The GitHub repository abssharma/SplashSmart contains a labelled image folder "data" with 2 categories: non waste, waste. Examples follow, each with its label.

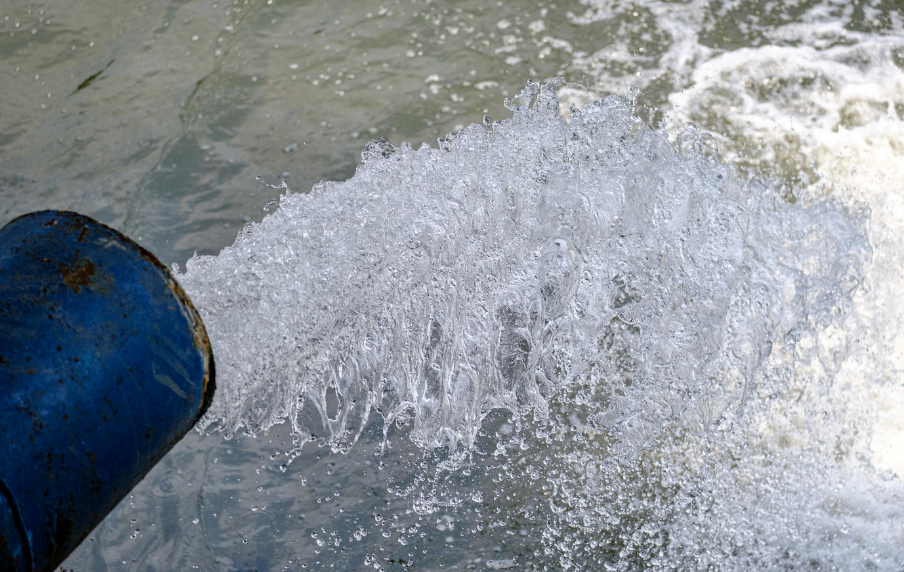
Label: waste

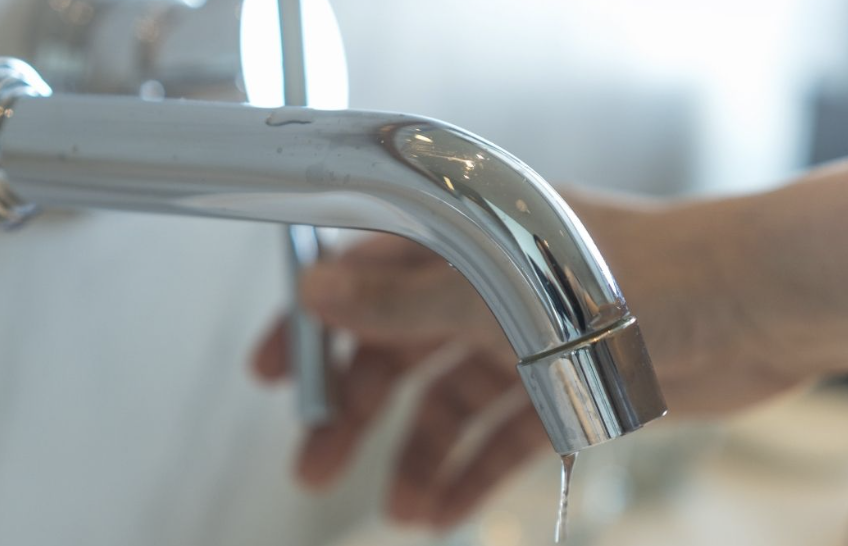
Label: non waste

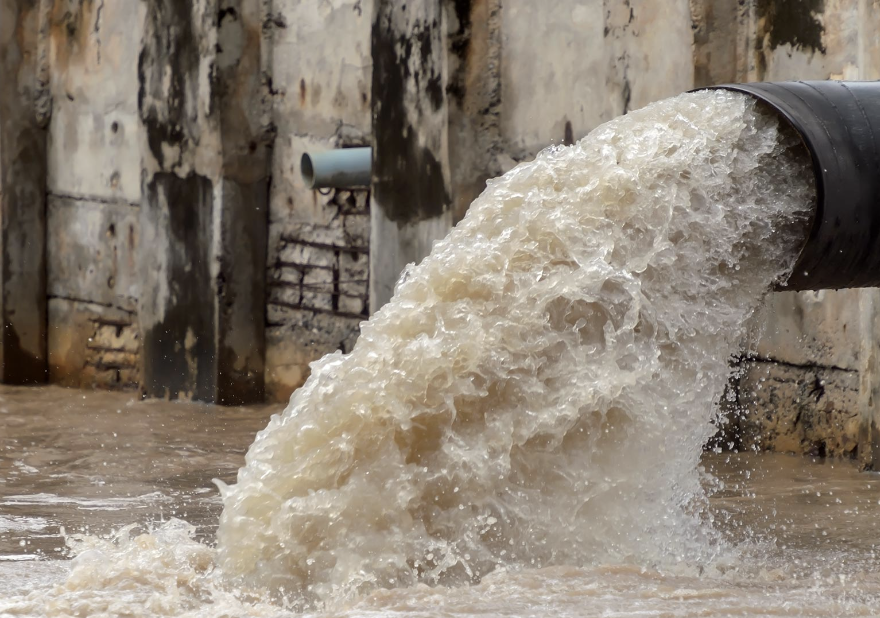
Label: waste

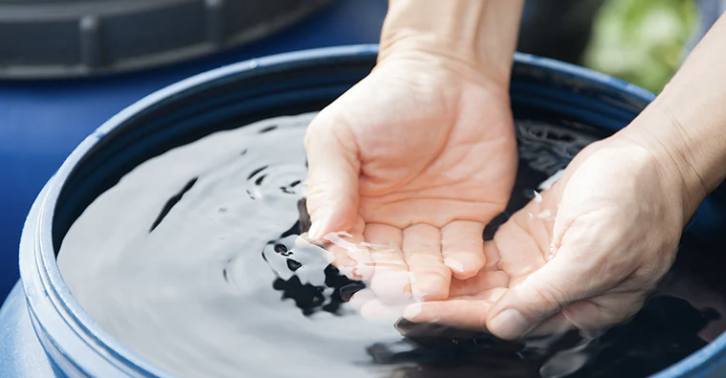
Label: non waste

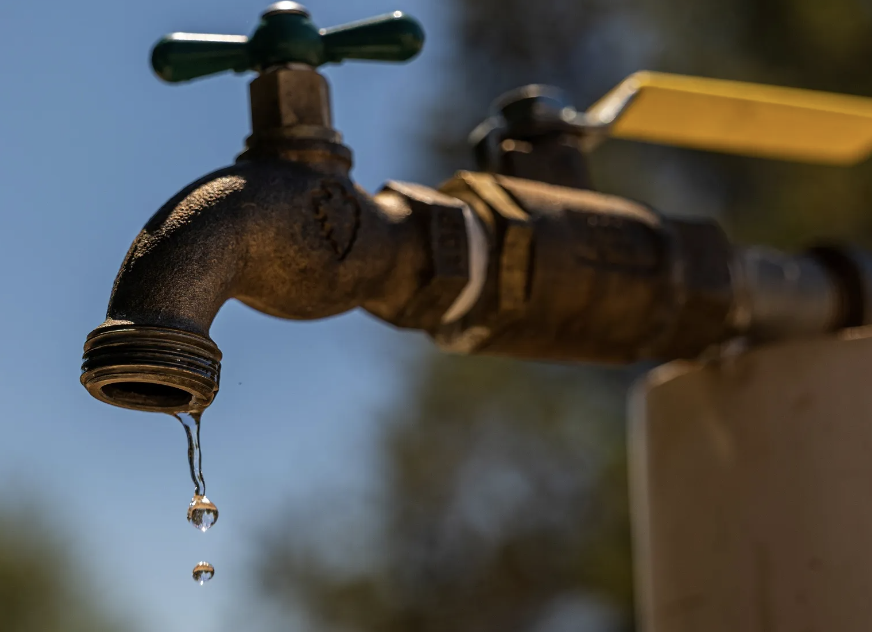
Label: non waste

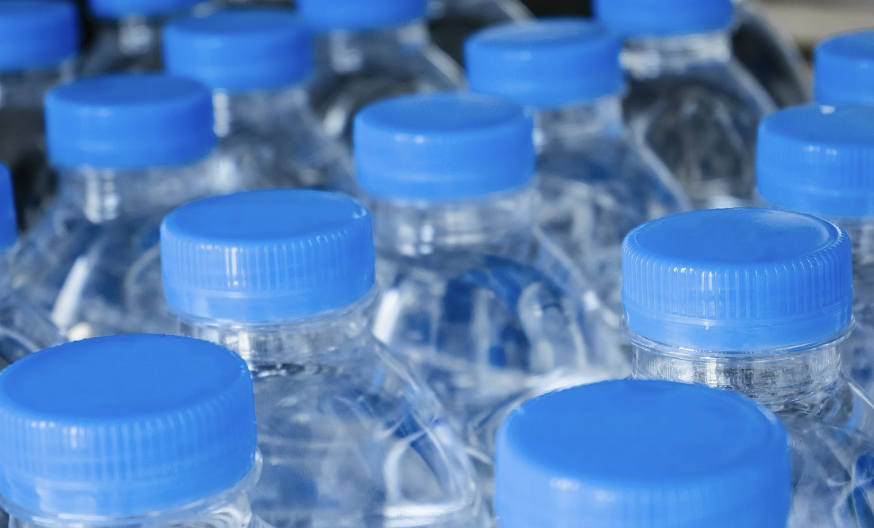
Label: non waste
